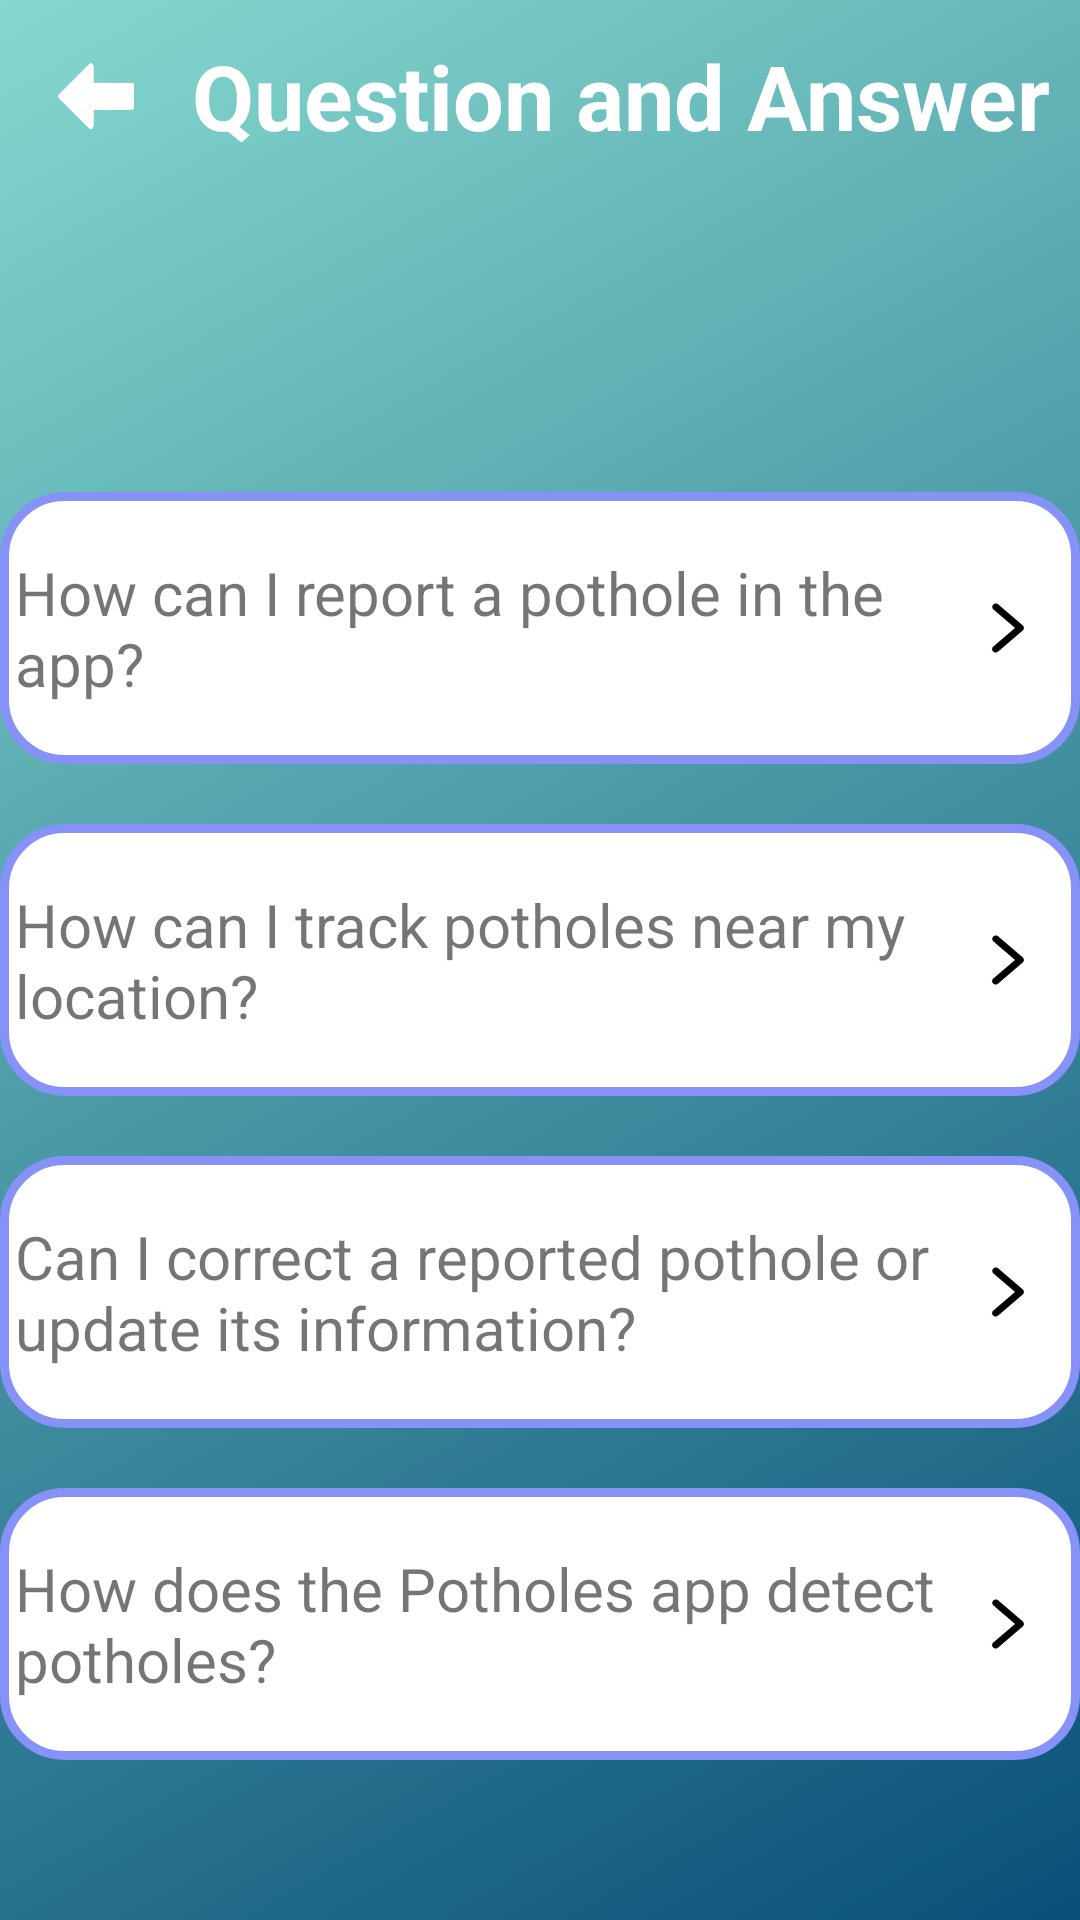

This screen was rendered from an Android layout file. Write that file and the resources it references.
<!-- AndroidManifest.xml: application theme Theme.MAP -->
<!-- res/layout/activity_question_and_answer.xml -->
<?xml version="1.0" encoding="utf-8"?>
<LinearLayout xmlns:android="http://schemas.android.com/apk/res/android"
    xmlns:app="http://schemas.android.com/apk/res-auto"
    android:id="@+id/QaA"
    android:layout_width="match_parent"
    android:layout_height="match_parent"
    android:background="@drawable/gradient_background"
    android:orientation="vertical">

    <LinearLayout
        android:layout_width="match_parent"
        android:layout_height="wrap_content"
        android:id="@+id/title"
        android:orientation="horizontal"
        android:gravity="center_vertical">

        <ImageButton
            android:id="@+id/back_button"
            android:layout_width="48dp"
            android:layout_height="48dp"
            android:layout_margin="8dp"
            android:background="?attr/selectableItemBackground"
            android:contentDescription="@string/back"
            android:padding="7dp"
            android:scaleType="fitCenter"
            app:srcCompat="@drawable/back" />

        <TextView
            android:id="@+id/qaatitle"
            android:layout_width="0dp"
            android:layout_weight="1"
            android:layout_height="wrap_content"
            android:text="Question and Answer"
            android:textColor="@android:color/white"
            android:textSize="30sp"
            android:textStyle="bold" />
    </LinearLayout>
    <LinearLayout
        android:layout_width="match_parent"
        android:layout_height="wrap_content"
        android:background="@drawable/background_white_boder_purple"
        android:layout_marginTop="100dp"
        android:orientation="horizontal"
        android:gravity="center_vertical">
        <TextView
            android:id="@+id/q1"
            android:layout_width="0dp"
            android:layout_height="wrap_content"
            android:layout_weight="1"
            android:layout_marginTop="20dp"
            android:layout_marginBottom="20dp"
            android:layout_marginStart="5dp"
            android:text="How can I report a pothole in the app?"
            android:textSize="20sp" />
        <ImageView
            android:id="@+id/image1"
            android:layout_width="48dp"
            android:layout_height="48dp"
            android:padding="10dp"
            android:background="?attr/selectableItemBackground"
            app:srcCompat="@drawable/chi_tiet" />
    </LinearLayout>
    <LinearLayout
        android:layout_width="match_parent"
        android:layout_height="wrap_content"
        android:background="@drawable/background_white_boder_purple"
        android:layout_marginTop="20dp"
        android:orientation="horizontal"
        android:gravity="center_vertical">
        <TextView
            android:id="@+id/q2"
            android:layout_width="0dp"
            android:layout_height="wrap_content"
            android:layout_weight="1"
            android:layout_marginTop="20dp"
            android:layout_marginBottom="20dp"
            android:layout_marginStart="5dp"
            android:text="How can I track potholes near my location?"
            android:textSize="20sp" />
        <ImageView
            android:id="@+id/image2"
            android:layout_width="48dp"
            android:layout_height="48dp"
            android:padding="10dp"
            android:background="?attr/selectableItemBackground"
            app:srcCompat="@drawable/chi_tiet" />
    </LinearLayout>

    <LinearLayout
        android:layout_width="match_parent"
        android:layout_height="wrap_content"
        android:background="@drawable/background_white_boder_purple"
        android:layout_marginTop="20dp"
        android:orientation="horizontal"
        android:gravity="center_vertical">
        <TextView
            android:id="@+id/q3"
            android:layout_width="0dp"
            android:layout_height="wrap_content"
            android:layout_weight="1"
            android:layout_marginTop="20dp"
            android:layout_marginBottom="20dp"
            android:layout_marginStart="5dp"
            android:text="Can I correct a reported pothole or update its information?"
            android:textSize="20sp" />
        <ImageView
            android:id="@+id/image3"
            android:layout_width="48dp"
            android:layout_height="48dp"
            android:padding="10dp"
            android:background="?attr/selectableItemBackground"
            app:srcCompat="@drawable/chi_tiet" />
    </LinearLayout>

    <LinearLayout
        android:layout_width="match_parent"
        android:layout_height="wrap_content"
        android:background="@drawable/background_white_boder_purple"
        android:layout_marginTop="20dp"
        android:orientation="horizontal"
        android:gravity="center_vertical">
        <TextView
            android:id="@+id/q4"
            android:layout_width="0dp"
            android:layout_height="wrap_content"
            android:layout_weight="1"
            android:layout_marginTop="20dp"
            android:layout_marginBottom="20dp"
            android:layout_marginStart="5dp"
            android:text="How does the Potholes app detect potholes?"
            android:textSize="20sp" />
        <ImageView
            android:id="@+id/image4"
            android:layout_width="48dp"
            android:layout_height="48dp"
            android:padding="10dp"
            android:background="?attr/selectableItemBackground"
            app:srcCompat="@drawable/chi_tiet" />
    </LinearLayout>
</LinearLayout>
<!-- resources referenced by this layout -->
<resources>
  <!-- drawable back: png bitmap (drawable, 14985 bytes) -->
  <!-- drawable background_white_boder_purple (drawable) -->
  <?xml version="1.0" encoding="utf-8"?>
  <shape xmlns:android="http://schemas.android.com/apk/res/android"
      android:shape="rectangle">
      <solid android:color="@android:color/white"/>
      <stroke
          android:width="3dp"
          android:color="@color/purple"/>
      <corners
          android:radius="20dp"/>
  </shape>
  <!-- drawable chi_tiet: png bitmap (drawable, 12636 bytes) -->
  <!-- drawable gradient_background (drawable) -->
  <?xml version="1.0" encoding="utf-8"?>
  <selector xmlns:android="http://schemas.android.com/apk/res/android">
      <item>
          <shape>
              <gradient
                  android:startColor="#085078"
                  android:endColor="#85D8CE"
                  android:type="linear"
                  android:angle="135"/>
          </shape>
      </item>
  </selector>
  <string name="back">Back</string>
  <style name="Theme.MAP" parent="Theme.MaterialComponents.Light.NoActionBar">
          
          <item name="colorPrimary">@color/lavender</item>
          <item name="colorPrimaryVariant">@color/lavender</item>
          <item name="colorOnPrimary">@color/white</item>
          
          <item name="colorSecondary">@color/teal_200</item>
          <item name="colorSecondaryVariant">@color/teal_700</item>
          <item name="colorOnSecondary">@color/black</item>
          
          <item name="android:statusBarColor">?attr/colorPrimaryVariant</item>
          
      </style>
  <color name="purple">#8692F7</color>
  <color name="lavender">#8692f7</color>
  <color name="white">#FFFFFF</color>
  <color name="teal_200">#FF03DAC5</color>
  <color name="teal_700">#FF018786</color>
  <color name="black">#FF000000</color>
</resources>
